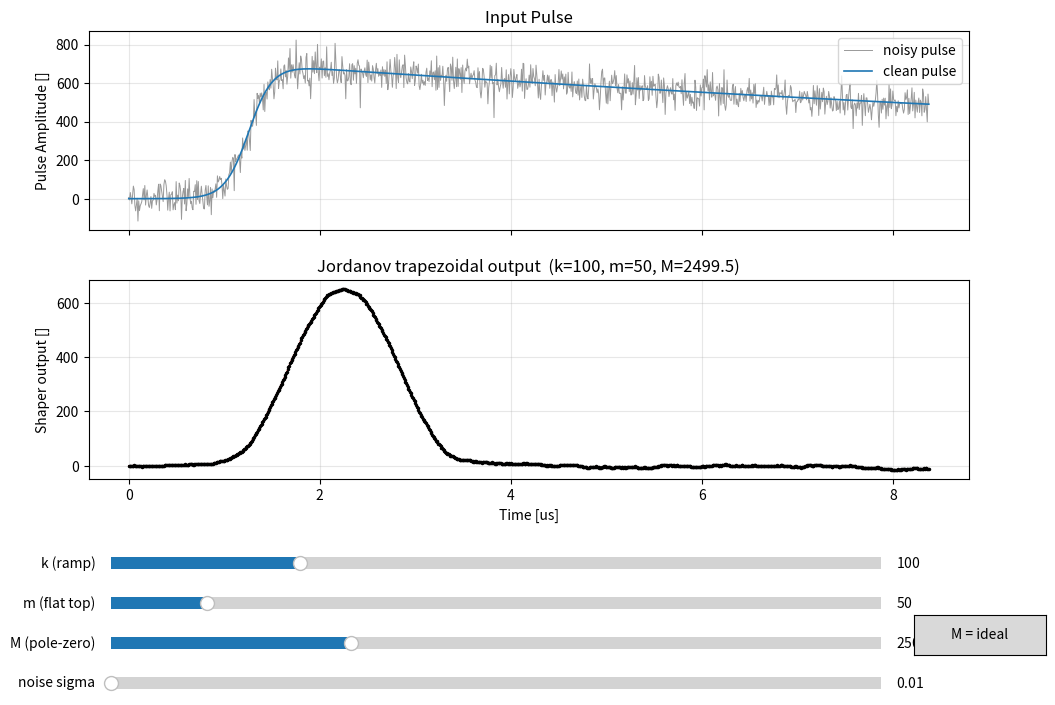

Recreate this plot in Python.
"""
Jordanov Trapezoidal FIR Filter - Pretest for FPGA development

Author: Aldo Lupio

Reference:
    V.T. Jordanov, G.F. Knoll, "Digital synthesis of pulse shapes in real time
    for high resolution radiation spectroscopy", NIM A 345 (1994) 337-345.

Input signal:
    A detector preamplifier pulse with finite rise time and exponential decay with white noise
        v(t) = A0 * (1 + tanh((t - t0)/tau_rise)) * exp(-(t - t0)/tau_decay) + P0 + white noise

Filter design:

    Given input v[n]:
        d^{k,l}[n] = v[n] - v[n-k] - v[n-l] + v[n-k-l] (double delay-diff)
        p[n]       = p[n-1] + d^{k,l}[n]               (accumulator)
        r[n]       = p[n]   + M * d^{k,l}[n]           (pole-zero deconv term)
        s[n]       = s[n-1] + r[n]                     (final accumulator = output)

    Jordanov parameters:
        k  = rise time of trapezoid (samples)    -> ramp length
        m  = flat top length (l = k + m)         -> so l-k = m
        M  = decay time compensation (pole-zero) ->  M = 1/(exp(Tclk/tau_decay)-1)
"""

import numpy as np
import matplotlib.pyplot as plt
from matplotlib.widgets import Slider, Button


# ----------------------------------------------------------------------
# Input pulse generation
# ----------------------------------------------------------------------
def generate_input(n_samples = 1048,
                   fs = 100e6,           # sampling rate [Hz]
                   t0_frac = 0.15,       # pulse start as timespan fraction
                   amplitude = 300.0,    # pulse amplitude
                   tau_rise_s = 8e-8,    # rise time constant [s]
                   tau_decay_s = 2e-5,   # preamp decay time constant [s]
                   noise_offset = 1,     # offset of baseline due noise (P0)
                   noise_sigma = 30,     # white noise std dev
                   seed = 0):            # seed for noise randomness
    """Return (t, clean, noisy) arrays of pulse signal."""

    # timespan
    Tclk = 1.0 / fs
    t = np.arange(n_samples) * Tclk
    t0 = t0_frac * n_samples * Tclk
    dt = t - t0
    
    # rising contribution: tanh ((t - t0) / tau) + 1
    rising = 1.0 + np.tanh(dt / tau_rise_s)
    
    # tail decay contribution: exp((t - t0) / tau_decay)
    decay = np.exp(- dt / tau_decay_s)

    # clean pulse
    clean = amplitude * rising * decay

    # noisy pulse
    rng = np.random.default_rng(seed)
    noisy = clean + noise_offset + rng.normal(0.0, noise_sigma, n_samples)

    return t, clean, noisy, Tclk


# ----------------------------------------------------------------------
# Recursive Jordanov trapezoidal
# ----------------------------------------------------------------------
def jordanov_trapezoidal(v, k, m, M):
    """
    Recursive Jordanov trapezoidal filter.

    Parameters
    ----------
    v : ndarray   input samples
    k : int       ramp length (in samples)
    m : int       flat top width (in samples) (l = k + m)
    M : float     decay compensation factor
                  M = 1/(exp(Tclk/tau_decay)-1); (can be approx).

    Returns
    -------
    s : ndarray   shaped output
    """

    # Precheck and preallocation
    k = int(k)
    m = int(m)
    l = k + m
    N = len(v)
    s = np.zeros(N)

    # State registers
    p_prev = 0.0     # accumulator p[n-1]
    s_prev = 0.0     # accumulator s[n-1]

    # Delay lines as circular buffers
    for n in range(N):

        # input signal and delays
        vn = v[n]
        v_k = v[n - k] if n - k >= 0 else 0.0
        v_l = v[n - l] if n - l >= 0 else 0.0
        v_kl = v[n - k - l] if n - k - l >= 0 else 0.0

        # accumulator, pole zero, output (normalization)
        d = (vn - v_k - v_l + v_kl)/(k) # double delayed difference d^{k,l}
        p = p_prev + d                  # first accumulator
        r = (p + M * d)/M               # pole zero corrected
        #r = p + M * d                  # pole zero corrected
        s[n] = s_prev + r               # final accumulator (output)

        # update next iteration
        p_prev = p
        s_prev = s[n]

    return s


def M_from_tau(tau_decay_s=2e-6, Tclk = 1.0/125e6):
    """Pole zero decay compensation factor for a given decay constant."""
    return 1.0 / (np.exp(Tclk / tau_decay_s) - 1.0)


def main():
    
    # Expected parameter ranges:
    # tau_decay -> dependant of preAmp, around 2e-5 [s] (20000 ns = 0.2 microseconds) (can vary between high/low energy due noise/temp etc)
    # tau_rise -> fast time rise of 5e-8 (50 ns) and maximum time rise of 25e-8 (250 ns) (nominal 8e-8) [s]
    # noise_sigma -> less than 5% of amplitude for nominal high energy (much higher for lower energy)
    # amplitude -> around 700 for nominal high energy
    # sampling rate -> around 125 Mhz (8 ns per sample)

    # M dependent of preAmp (usually known, fixed by hw)
    # k, m can be configurable (simpler if fixed, multiples of 2 to allow easy division) (usually m > k, even doubled)

    # Parameters to generate input signal with noise
    fs = 125e6 # sample freq [hz]
    amplitude = 350 # pulse amplitude
    tau_decay_s = 2e-5 # nominal decay time constant [s]
    tau_rise_s = 8e-8  # nominal rise time constant for high energy [s]
    tau_rise_s = 25e-8 # max nominal rise time constant for high energy [s]
    noise_offset = 0 # offset of baseline
    noise_sigma = 50 # white noise std dev
    t, clean, noisy, Tclk = generate_input(fs=fs, amplitude=amplitude, tau_rise_s=tau_rise_s, tau_decay_s=tau_decay_s,
                                        noise_offset=noise_offset, noise_sigma=noise_sigma)
    t_us = t * 1e6  # time in microseconds

    # Jordanov parameters in n samples (k, m, M)
    k0, m0 = 100, 50
    M0 = M_from_tau(tau_decay_s, Tclk)

    # Plot of clean and noisy input signal v[n]
    fig, (ax_in, ax_out) = plt.subplots(2, 1, figsize=(11, 8), sharex=True)
    plt.subplots_adjust(left=0.1, bottom=0.32, hspace=0.25)
    ax_in.plot(t_us, noisy, lw=0.7, color='0.6', label='noisy pulse')
    ax_in.plot(t_us, clean, lw=1.2, color='tab:blue', label='clean pulse')
    ax_in.set_ylabel('Pulse Amplitude []')
    ax_in.set_title('Input Pulse')
    ax_in.legend(loc='upper right')
    ax_in.grid(alpha=0.3)

    # Plot and computation of output y[n] (trapezoid)
    y0 = jordanov_trapezoidal(noisy, k0, m0, M0)
    (line_out,) = ax_out.plot(t_us, y0, lw=1.0, color='tab:red',
                          marker='.', markersize=3, markerfacecolor='k',
                          markeredgecolor='k', linestyle='-') 
    ax_out.set_xlabel('Time [us]')
    ax_out.set_ylabel('Shaper output []')
    ax_out.set_title(f'Jordanov trapezoidal output  (k={k0}, m={m0}, M={M0:.1f})')
    ax_out.grid(alpha=0.3)

    # style of sliders of graph to play around
    axcolor = '0.92'
    ax_k = plt.axes([0.12, 0.20, 0.7, 0.03], facecolor=axcolor)
    ax_m = plt.axes([0.12, 0.15, 0.7, 0.03], facecolor=axcolor)
    ax_M = plt.axes([0.12, 0.10, 0.7, 0.03], facecolor=axcolor)
    ax_ns = plt.axes([0.12, 0.05, 0.7, 0.03], facecolor=axcolor)

    # value of sliders of graph to play around
    s_k = Slider(ax_k, 'k (ramp)',      2, 400, valinit=k0, valstep=1)
    s_m = Slider(ax_m, 'm (flat top)',  0, 400, valinit=m0, valstep=1)
    s_M = Slider(ax_M, 'M (pole-zero)', 1, 8000, valinit=M0)
    s_ns = Slider(ax_ns, 'noise sigma', 0.0, 50.0, valinit=0.01)

    # button for ideal compensation factor
    ax_pz = plt.axes([0.85, 0.10, 0.12, 0.05])
    btn_pz = Button(ax_pz, 'M = ideal')

    state = {'noisy': noisy}

    # helper function to recompute jordanov
    def recompute(_=None):
        # update jordanov params from slider
        k = int(s_k.val)
        m = int(s_m.val)
        M = s_M.val

        # recompute jordanov output
        y = jordanov_trapezoidal(state['noisy'], k, m, M)

        # update graph
        line_out.set_ydata(y)
        ax_out.set_title(f'Jordanov trapezoidal output  (k={k}, m={m}, M={M:.1f})')
        ax_out.relim(); ax_out.autoscale_view(scaley=True)
        fig.canvas.draw_idle()

    # helper function to recompute noise of input pulse
    def regen_noise(_=None):
        # recompute input with new noise
        _, cln, nsy, _ = generate_input(fs=fs, tau_decay_s=tau_decay_s,
                                        noise_sigma=s_ns.val,
                                        seed=np.random.randint(1e6))
        
        # new noise input, recompute output
        state['noisy'] = nsy
        ax_in.lines[0].set_ydata(nsy)
        recompute()

    # helper function to recompute compensation constant
    def set_ideal_M(_=None):
        s_M.set_val(M_from_tau(tau_decay_s, Tclk))

    # Update graph if sliders are changed
    s_k.on_changed(recompute)
    s_m.on_changed(recompute)
    s_M.on_changed(recompute)
    s_ns.on_changed(regen_noise)
    btn_pz.on_clicked(set_ideal_M)

    plt.show()


if __name__ == '__main__':
    main()
